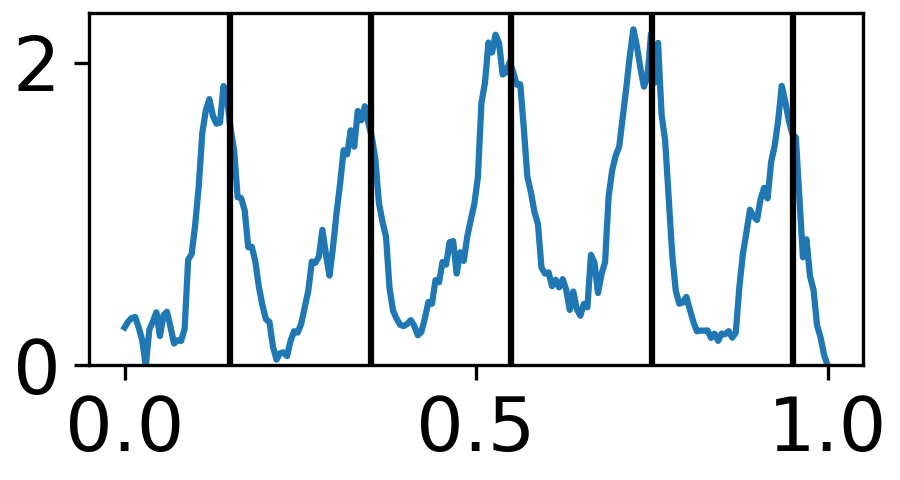

Data behind this chart, as committed beside it:
0.0, 4
0.003344, 4
0.006689, 5
0.01003, 5
0.01338, 6
0.01672, 4
0.02007, 4
0.02341, 4
0.02676, 1
0.0301, 0
0.03344, 1
0.03679, 1
0.04013, 2
0.04348, 2
0.04682, 2
0.05017, 2
0.05351, 2
0.05686, 2
0.0602, 2
0.06355, 1
0.06689, 1
0.07023, 1
0.07358, 0
0.07692, 0
0.08027, 0
0.08361, 1
0.08696, 0
0.0903, 5
0.09365, 5
0.09699, 4
0.1003, 6
0.1037, 6
0.107, 8
0.1104, 9
0.1137, 9
0.1171, 9
0.1204, 9
0.1237, 9
0.1271, 8
0.1304, 8
0.1338, 6
0.1371, 6
0.1405, 7
0.1438, 6
0.1472, 5
0.1505, 5
0.1538, 5
0.1572, 4
0.1605, 3
0.1639, 2
0.1672, 2
0.1706, 1
0.1739, 2
0.1773, 1
0.1806, 1
0.1839, 1
0.1873, 0
0.1906, 1
0.194, 1
0.1973, 1
0.2007, 1
... 239 more rows
